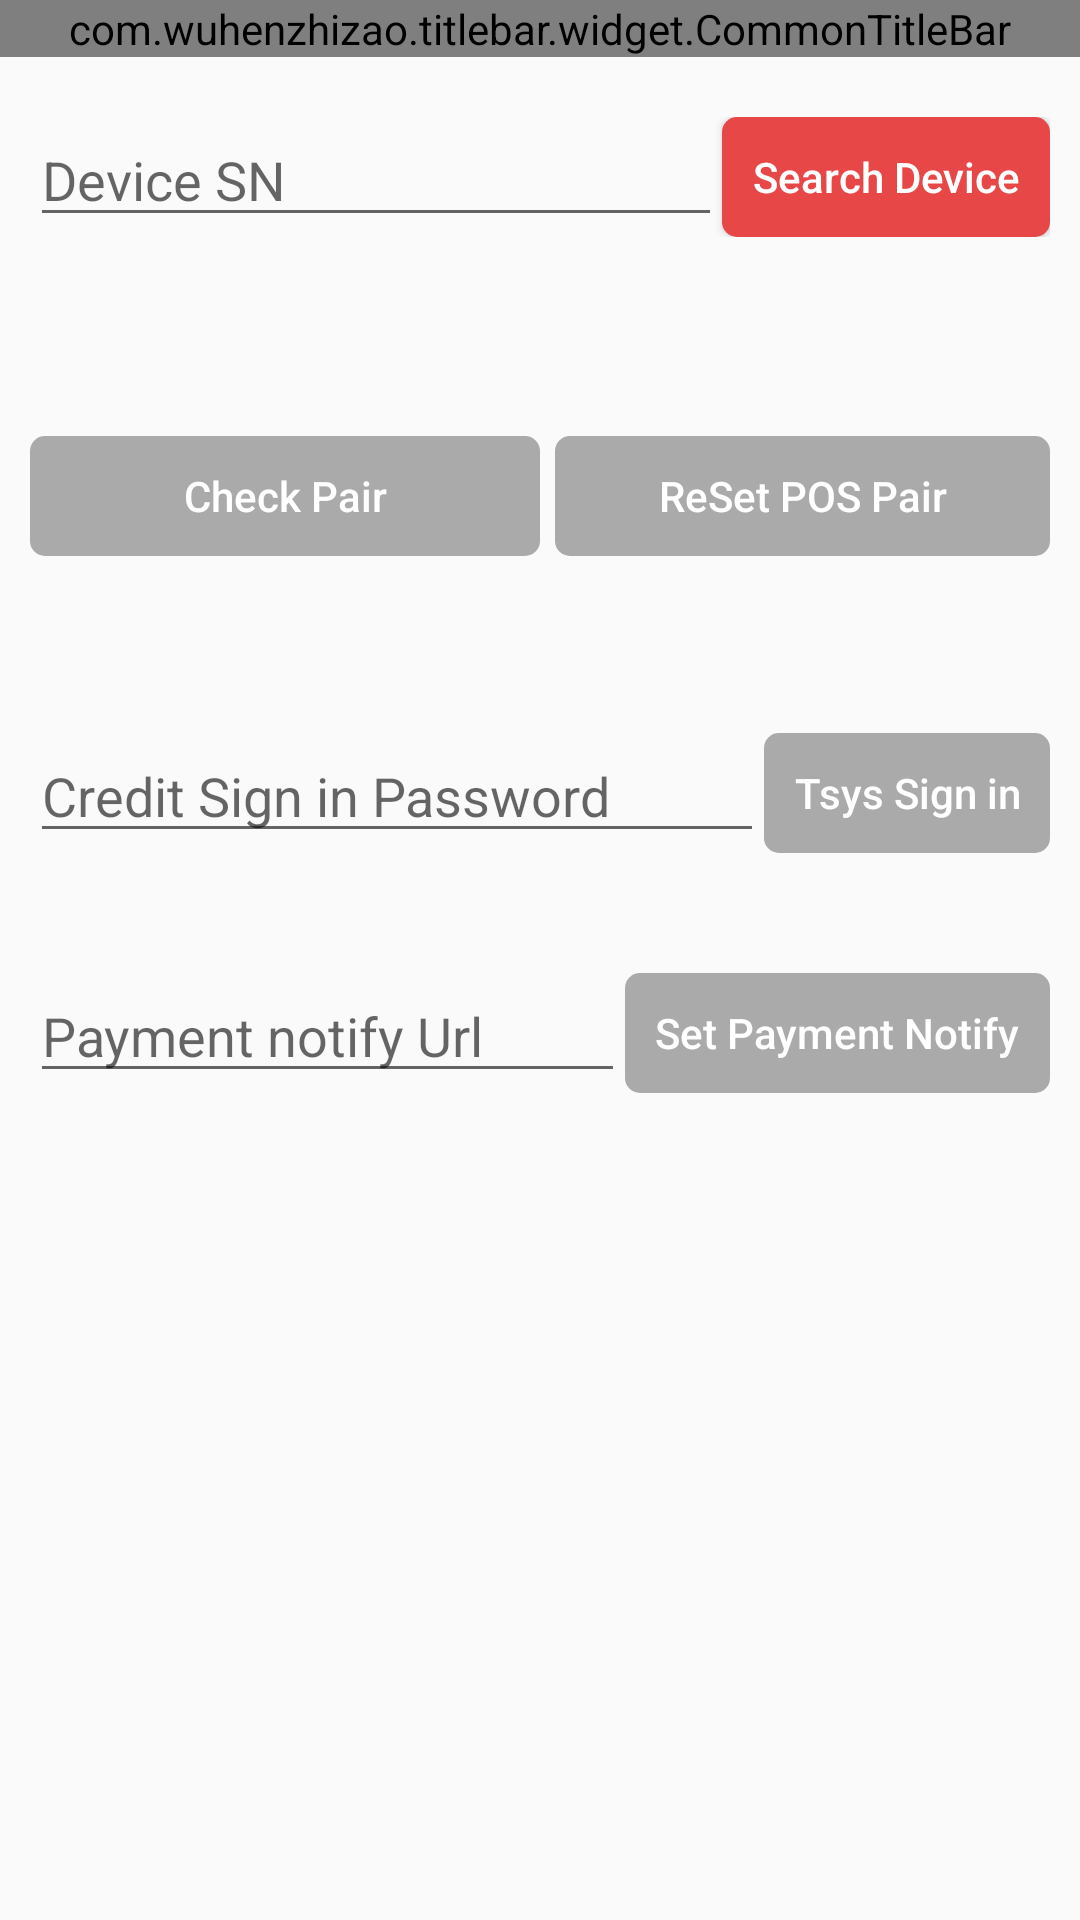

Write the Android layout XML for this screen, with the resource values it uses.
<!-- AndroidManifest.xml: application theme Theme.SmartPadPOSClient -->
<!-- res/layout/activity_tcp_settings.xml -->
<?xml version="1.0" encoding="utf-8"?>
<LinearLayout xmlns:android="http://schemas.android.com/apk/res/android"
    xmlns:app="http://schemas.android.com/apk/res-auto"
    xmlns:tools="http://schemas.android.com/tools"
    android:layout_width="match_parent"
    android:layout_height="match_parent"
    android:orientation="vertical">

    <com.wuhenzhizao.titlebar.widget.CommonTitleBar
        android:id="@+id/act_tcp_settings_title_bar"
        android:layout_width="match_parent"
        android:layout_height="wrap_content"
        android:textStyle="bold"
        app:centerText="Settings"
        app:centerTextColor="#000000"
        app:centerTextSize="18sp"
        app:centerType="textView"
        app:fillStatusBar="true"
        app:leftImageResource="@mipmap/back1"
        app:leftType="imageButton"
        app:statusBarColor="@android:color/white"
        app:statusBarMode="light"
        app:titleBarColor="@android:color/white" />

    <ScrollView
        android:layout_width="match_parent"
        android:layout_height="match_parent"
        android:padding="10dp">

        <LinearLayout
            android:layout_width="match_parent"
            android:layout_height="match_parent"
            android:orientation="vertical">

            <LinearLayout
                android:layout_width="match_parent"
                android:layout_height="40dp"
                android:layout_marginTop="10dp"
                android:layout_marginBottom="10dp"
                android:orientation="horizontal">

                <EditText
                    android:id="@+id/device_sn_et"
                    android:layout_width="match_parent"
                    android:layout_height="match_parent"
                    android:layout_weight="1"
                    android:gravity="center_vertical"
                    android:hint="Device SN" />

                <Button
                    android:id="@+id/device_search_btn"
                    android:layout_width="wrap_content"
                    android:layout_height="match_parent"
                    android:background="@drawable/btn_red"
                    android:gravity="center"
                    android:text="Search Device"
                    android:textAllCaps="false"
                    android:textColor="@color/white" />
            </LinearLayout>

            <LinearLayout
                android:layout_width="match_parent"
                android:layout_height="wrap_content"
                android:layout_marginBottom="10dp"
                android:orientation="horizontal">

                <TextView
                    android:id="@+id/tv_pos_connected_sn"
                    android:layout_width="wrap_content"
                    android:layout_height="wrap_content"
                    android:textSize="12sp" />

                <ImageView
                    android:id="@+id/tv_pos_ip_check_net_img"
                    android:layout_width="20dp"
                    android:layout_height="20dp" />
            </LinearLayout>

            <TextView
                android:id="@+id/tv_pos_ip"
                android:layout_width="wrap_content"
                android:layout_height="wrap_content"
                android:textSize="12sp" />

            <LinearLayout
                android:layout_width="match_parent"
                android:layout_height="40dp"
                android:layout_marginTop="10dp"
                android:orientation="horizontal">

                <EditText
                    android:id="@+id/token_verify_code_et"
                    android:layout_width="match_parent"
                    android:layout_height="match_parent"
                    android:layout_weight="1"
                    android:gravity="center_vertical"
                    android:hint="Pair Code"
                    android:inputType="number"
                    android:visibility="gone" />

                <Button
                    android:id="@+id/merchant_create_token_btn"
                    android:layout_width="match_parent"
                    android:layout_height="match_parent"
                    android:layout_weight="1"
                    android:background="@drawable/btn_red_bg"
                    android:enabled="false"
                    android:gravity="center"
                    android:text="Check Pair"
                    android:textAllCaps="false"
                    android:textColor="@color/white"></Button>

                <Button
                    android:id="@+id/merchant_reset_pair_btn"
                    android:layout_width="match_parent"
                    android:layout_height="match_parent"
                    android:layout_marginLeft="5dp"
                    android:layout_weight="1"
                    android:background="@drawable/btn_red_bg"
                    android:enabled="false"
                    android:text="ReSet POS Pair"
                    android:textAllCaps="false"
                    android:textColor="@color/white"></Button>

            </LinearLayout>

            <LinearLayout
                android:layout_width="match_parent"
                android:layout_height="wrap_content"
                android:layout_marginBottom="10dp"
                android:orientation="horizontal">

                <TextView
                    android:id="@+id/tv_pos_token_pair_code_tv"
                    android:layout_width="wrap_content"
                    android:layout_height="wrap_content"
                    android:text="Pair code"
                    android:visibility="gone" />

                <ImageView
                    android:id="@+id/tv_pos_token_check_img"
                    android:layout_width="20dp"
                    android:layout_height="20dp" />
            </LinearLayout>

            <TextView
                android:id="@+id/tv_token"
                android:layout_width="wrap_content"
                android:layout_height="wrap_content" />

            <LinearLayout
                android:layout_width="match_parent"
                android:layout_height="40dp"
                android:orientation="horizontal"
                android:visibility="gone">

                <EditText
                    android:id="@+id/reconnection_time_et"
                    android:layout_width="match_parent"
                    android:layout_height="wrap_content"
                    android:layout_weight="1"
                    android:hint="Heartbeat time(second)"
                    android:inputType="number" />

                <Button
                    android:id="@+id/reconnection_time_btn"
                    android:layout_width="wrap_content"
                    android:layout_height="match_parent"
                    android:background="@drawable/btn_red"
                    android:gravity="center"
                    android:text="Save"
                    android:textAllCaps="false"
                    android:textColor="@color/white" />
            </LinearLayout>

            <LinearLayout
                android:layout_width="match_parent"
                android:layout_height="40dp"
                android:layout_marginTop="10dp"
                android:orientation="horizontal">

                <EditText
                    android:id="@+id/credit_card_sign_in_et"
                    android:layout_width="match_parent"
                    android:layout_height="match_parent"
                    android:layout_weight="1"
                    android:gravity="center_vertical"
                    android:hint="Credit Sign in Password" />

                <Button
                    android:id="@+id/credit_card_sign_in_btn"
                    android:layout_width="wrap_content"
                    android:layout_height="match_parent"
                    android:background="@drawable/btn_red_bg"
                    android:enabled="false"
                    android:gravity="center"
                    android:text="Tsys Sign in"
                    android:textAllCaps="false"
                    android:textColor="@color/white" />
            </LinearLayout>

            <LinearLayout
                android:layout_width="match_parent"
                android:layout_height="wrap_content"
                android:layout_marginBottom="10dp"
                android:orientation="horizontal">

                <TextView
                    android:id="@+id/tv_credit_card_sign"
                    android:layout_width="wrap_content"
                    android:layout_height="wrap_content" />

                <ImageView
                    android:id="@+id/credit_card_sign_img"
                    android:layout_width="20dp"
                    android:layout_height="20dp" />


            </LinearLayout>


            <LinearLayout
                android:layout_width="match_parent"
                android:layout_height="40dp"
                android:layout_marginTop="10dp"
                android:orientation="horizontal">

                <EditText
                    android:id="@+id/payment_notify_url_et"
                    android:layout_width="match_parent"
                    android:layout_height="match_parent"
                    android:layout_weight="1"
                    android:gravity="center_vertical"
                    android:hint="Payment notify Url" />

                <Button
                    android:id="@+id/payment_notify_url_btn"
                    android:layout_width="wrap_content"
                    android:layout_height="match_parent"
                    android:background="@drawable/btn_red_bg"
                    android:enabled="false"
                    android:gravity="center"
                    android:text="Set Payment Notify"
                    android:textAllCaps="false"
                    android:textColor="@color/white" />
            </LinearLayout>

        </LinearLayout>
    </ScrollView>
</LinearLayout>
<!-- resources referenced by this layout -->
<resources>
  <color name="white">#FFFFFFFF</color>
  <!-- drawable btn_red (drawable) -->
  <?xml version="1.0" encoding="utf-8"?>
  <shape xmlns:android="http://schemas.android.com/apk/res/android">
  
      
      <solid android:color="@color/color_red"/>
      
      
      
      
  
      
      <corners android:radius="5dp"/>
      
      <padding
          android:top="5dp"
          android:bottom="5dp"
          android:left="10dp"
          android:right="10dp"/>
  
  </shape>
  <!-- drawable btn_red_bg (drawable) -->
  <?xml version="1.0" encoding="utf-8"?>
  <selector xmlns:android="http://schemas.android.com/apk/res/android">
      <item android:drawable="@drawable/btn_red_uncheck" android:state_pressed="true" />
      <item android:drawable="@drawable/btn_grey_def" android:state_enabled="false" />
      <item android:drawable="@drawable/btn_red" android:state_pressed="false" />
  </selector>
  <!-- mipmap back1: png bitmap (mipmap-hdpi, 1205 bytes) -->
  <style name="Theme.SmartPadPOSClient" parent="Theme.MaterialComponents.Light.NoActionBar.Bridge">
          
          <item name="colorPrimary">@color/purple_500</item>
          <item name="colorPrimaryVariant">@color/purple_700</item>
          <item name="colorOnPrimary">@color/white</item>
          
          <item name="colorSecondary">@color/teal_200</item>
          <item name="colorSecondaryVariant">@color/teal_700</item>
          <item name="colorOnSecondary">@color/black</item>
          
          <item name="android:statusBarColor" tools:targetApi="l">?attr/colorPrimaryVariant</item>
          
      </style>
  <color name="color_red">#E74747</color>
  <!-- drawable btn_red_uncheck (drawable) -->
  <?xml version="1.0" encoding="UTF-8"?>
  <shape xmlns:android="http://schemas.android.com/apk/res/android">
      <solid android:color="@color/color_button_red" />
      <stroke
          android:width="2px"
          android:color="#D3D3D3" />
      <corners android:radius="5dp" />
  </shape>
  <!-- drawable btn_grey_def (drawable) -->
  <?xml version="1.0" encoding="utf-8"?>
  <shape xmlns:android="http://schemas.android.com/apk/res/android">
  
      
      <solid android:color="#AAAAAA"/>
      
      
      
      
  
      
      <corners android:radius="5dp"/>
      
      <padding
          android:top="5dp"
          android:bottom="5dp"
          android:left="10dp"
          android:right="10dp"/>
  
  </shape>
  <color name="purple_500">#1296db</color>
  <color name="purple_700">#1296db</color>
  <color name="teal_200">#FF03DAC5</color>
  <color name="teal_700">#FF018786</color>
  <color name="black">#FF000000</color>
  <color name="color_button_red">#F8585E</color>
</resources>
